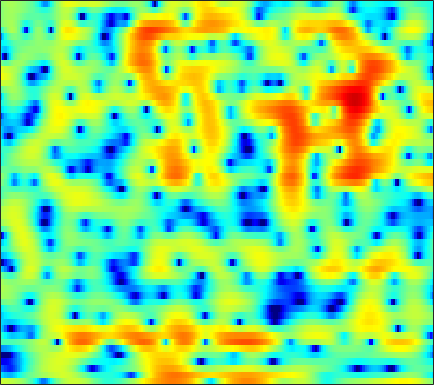

Source data for this figure (header and first rows):
2.8618, 2.8158, 2.7247, 2.6036, 2.482, 2.2972, 2.0774, 1.88, 1.5621, 1.1691, 0.67917, 0.23685, -0.47976, -1.3719, -2.1867, -3.5049, -5.1098, -6.5341, -8.6698, -10.479, -10.457, -9.1032, -6.7594, -4.6026
-6.009, -6.664, -7.483, -8.04, -8.147, -7.783, -6.962, -6.172, -5.059, -3.994, -3.041, -2.415, -1.69, -1.082, -0.6941, -0.2475, 0.1352, 0.3916, 0.7113, 1.022, 1.335, 1.573, 1.898, 2.215
-11.16, -11.98, -13.08, -14.02, -14.32, -13.86, -12.5, -11.18, -9.33, -7.581, -5.986, -4.901, -3.606, -2.464, -1.695, -0.7794, 0.02511, 0.5625, 1.198, 1.746, 2.221, 2.527, 2.87, 3.138
-15.52, -15.66, -15.49, -14.89, -14.2, -13.02, -11.66, -10.58, -9.11, -7.671, -6.286, -5.292, -4.05, -2.914, -2.131, -1.174, -0.3154, 0.2685, 0.9612, 1.565, 2.084, 2.421, 2.803, 3.112
-22.25, -25.33, -28.8, -23.54, -19.58, -15.7, -12.76, -10.94, -8.878, -7.13, -5.616, -4.602, -3.389, -2.322, -1.61, -0.7647, -0.02418, 0.4595, 1.023, 1.501, 1.903, 2.161, 2.463, 2.727
-9.518, -9.294, -8.895, -8.325, -7.783, -6.937, -5.979, -5.232, -4.24, -3.284, -2.393, -1.763, -0.9778, -0.27, 0.2102, 0.7718, 1.233, 1.503, 1.754, 1.869, 1.849, 1.744, 1.508, 1.216
-1.87, -1.985, -2.1, -2.168, -2.163, -2.092, -1.93, -1.764, -1.508, -1.237, -0.9443, -0.7002, -0.3447, 0.06862, 0.4309, 0.9788, 1.537, 1.927, 2.331, 2.522, 2.412, 2.064, 1.122, -0.6156
-3.196, -4.08, -5.314, -6.451, -7.102, -7.49, -7.336, -7.045, -6.694, -6.581, -6.882, -7.471, -8.799, -10.45, -10.91, -9.116, -6.096, -4.029, -1.778, -0.108, 1.069, 1.679, 2.199, 2.476
-6.569, -8.17, -11.01, -15.31, -20.17, -21.42, -15.44, -12.63, -10.29, -8.992, -8.442, -8.431, -8.814, -9.295, -9.286, -8.165, -6.085, -4.396, -2.332, -0.5922, 0.8011, 1.646, 2.549, 3.25
-6.391, -6.699, -7.115, -7.448, -7.548, -7.423, -7.006, -6.595, -5.962, -5.32, -4.741, -4.343, -3.809, -3.254, -2.792, -2.085, -1.276, -0.6205, 0.2735, 1.13, 1.899, 2.405, 2.958, 3.362
-7.378, -6.517, -5.625, -4.943, -4.536, -4.1, -3.746, -3.528, -3.254, -2.995, -2.738, -2.522, -2.18, -1.759, -1.386, -0.7955, -0.1424, 0.3755, 1.074, 1.73, 2.308, 2.674, 3.049, 3.258
-5.706, -4.597, -3.506, -2.761, -2.393, -2.127, -2.088, -2.176, -2.454, -2.901, -3.451, -3.849, -4.239, -4.246, -3.904, -3.033, -1.889, -0.9835, 0.1705, 1.185, 2.032, 2.537, 3.033, 3.323
-0.964, -0.6471, -0.3271, -0.154, -0.1527, -0.3233, -0.7328, -1.224, -2.196, -3.619, -5.699, -7.963, -12.98, -26.05, -18.02, -9.763, -5.565, -3.412, -1.292, 0.2633, 1.419, 2.069, 2.696, 3.085
1.277, 1.266, 1.212, 1.082, 0.924, 0.6191, 0.1775, -0.2548, -0.975, -1.853, -2.875, -3.67, -4.58, -5.01, -4.848, -4.034, -2.899, -2.009, -0.9224, -0.002074, 0.7285, 1.155, 1.571, 1.821
1.728, 1.586, 1.39, 1.187, 1.034, 0.8173, 0.5851, 0.3983, 0.1466, -0.1252, -0.4065, -0.5914, -0.7914, -0.9064, -0.9205, -0.8651, -0.7315, -0.6037, -0.4261, -0.2473, -0.09057, 0.01516, 0.1382, 0.2145
1.422, 1.11, 0.7435, 0.4727, 0.3471, 0.286, 0.3521, 0.4608, 0.6441, 0.8278, 0.9942, 1.077, 1.112, 1.056, 0.9385, 0.6738, 0.2928, -0.06802, -0.6171, -1.18, -1.633, -1.817, -1.811, -1.554
-0.2849, -1.038, -1.955, -2.659, -2.932, -2.755, -1.98, -1.137, 0.05794, 1.174, 2.085, 2.582, 3.004, 3.117, 2.991, 2.528, 1.66, 0.6969, -1.096, -3.688, -7.209, -9.748, -8.846, -5.319
-6.916, -8.05, -9.685, -12.54, -16.87, -22.64, -11.53, -7.067, -3.142, -0.4513, 1.398, 2.386, 3.256, 3.674, 3.715, 3.44, 2.743, 1.943, 0.4807, -1.39, -3.371, -4.353, -4.14, -2.598
-30.46, -18.48, -13.61, -11.52, -10.49, -8.95, -6.832, -5.053, -2.757, -0.7793, 0.7547, 1.623, 2.451, 2.923, 3.059, 2.973, 2.639, 2.258, 1.642, 0.9865, 0.4251, 0.1277, -0.05937, 0.002792
-7.591, -7.436, -6.711, -5.661, -4.776, -3.518, -2.231, -1.288, -0.08275, 0.9757, 1.829, 2.338, 2.795, 3.003, 2.995, 2.76, 2.329, 1.885, 1.185, 0.4155, -0.3408, -0.8235, -1.252, -1.403
-3.945, -3.747, -3.2, -2.354, -1.618, -0.5773, 0.4367, 1.155, 2.006, 2.68, 3.174, 3.412, 3.516, 3.38, 3.117, 2.555, 1.714, 0.8945, -0.4785, -2.187, -4.26, -5.961, -7.872, -8.12
-7.016, -6.424, -4.821, -2.901, -1.551, 0.04852, 1.356, 2.163, 3.001, 3.569, 3.896, 3.956, 3.821, 3.425, 2.963, 2.122, 1.001, -0.02759, -1.701, -3.78, -6.47, -9.057, -13.02, -13.42
-18.88, -14.04, -7.587, -3.684, -1.625, 0.4091, 1.88, 2.693, 3.439, 3.857, 3.965, 3.853, 3.468, 2.823, 2.166, 1.082, -0.1713, -1.203, -2.614, -3.978, -5.086, -5.686, -5.968, -5.669
-2.5, -2.02, -0.9788, 0.2459, 1.15, 2.205, 3.034, 3.473, 3.817, 3.883, 3.647, 3.294, 2.554, 1.514, 0.5312, -1.046, -2.949, -4.559, -6.847, -8.915, -9.977, -9.756, -8.577, -6.977
1.208, 1.557, 2.065, 2.571, 2.934, 3.343, 3.62, 3.714, 3.667, 3.39, 2.865, 2.292, 1.267, -0.08313, -1.318, -3.331, -5.862, -8.199, -12.21, -18.32, -24.69, -19.25, -13.67, -10.1
2.083, 2.414, 2.821, 3.171, 3.38, 3.563, 3.607, 3.546, 3.31, 2.879, 2.236, 1.589, 0.5101, -0.8567, -2.071, -3.968, -6.148, -7.941, -10.38, -12.54, -13.75, -13.69, -12.49, -10.36
1.669, 2.093, 2.579, 2.97, 3.181, 3.349, 3.382, 3.307, 3.066, 2.659, 2.062, 1.496, 0.5498, -0.6298, -1.688, -3.337, -5.347, -7.14, -10.11, -14.31, -22.3, -32.16, -17.23, -11.44
-0.07689, 0.5923, 1.316, 1.843, 2.123, 2.36, 2.455, 2.429, 2.279, 1.986, 1.568, 1.16, 0.4865, -0.3145, -1.014, -2.09, -3.298, -4.299, -5.723, -7.093, -8.031, -8.082, -7.193, -5.531
-2.253, -1.363, -0.5273, -0.01556, 0.2327, 0.4158, 0.4781, 0.4717, 0.4059, 0.268, 0.05137, -0.1881, -0.5653, -0.992, -1.328, -1.77, -2.131, -2.355, -2.544, -2.541, -2.36, -2.089, -1.525, -0.7908
-2.143, -1.75, -1.577, -1.702, -1.923, -2.269, -2.512, -2.532, -2.417, -2.22, -2.153, -2.224, -2.491, -2.947, -3.266, -3.473, -3.291, -2.876, -2.065, -1.154, -0.2452, 0.3867, 1.17, 1.815
-0.1401, -0.5344, -1.478, -3.032, -4.761, -7.8, -10.28, -9.614, -6.89, -4.792, -3.736, -3.541, -4.179, -5.909, -8.078, -11.69, -10.55, -7.072, -3.342, -0.754, 1.079, 2.104, 3.087, 3.738
0.7852, 0.3145, -0.638, -2.168, -3.697, -6.231, -8.151, -7.621, -5.397, -3.438, -2.32, -2.026, -2.312, -3.278, -4.39, -5.582, -4.977, -3.369, -1.026, 0.8899, 2.304, 3.056, 3.688, 3.991
-1.219, -1.025, -0.941, -1.031, -1.153, -1.331, -1.341, -1.181, -0.8103, -0.372, 0.06371, 0.2618, 0.3981, 0.4137, 0.385, 0.4423, 0.6205, 0.8863, 1.304, 1.675, 1.946, 2.023, 1.944, 1.671
-4.025, -2.957, -1.918, -1.134, -0.7172, -0.2331, 0.208, 0.4983, 0.9068, 1.268, 1.609, 1.803, 2.012, 2.118, 2.167, 2.168, 2.101, 1.984, 1.737, 1.352, 0.7896, 0.2527, -0.5716, -1.534
-4.149, -3.2, -2.174, -1.362, -0.8333, -0.1756, 0.4246, 0.8539, 1.393, 1.906, 2.313, 2.591, 2.866, 3.042, 3.096, 3.031, 2.822, 2.526, 1.929, 1.056, -0.1893, -1.409, -3.521, -6.189
-3.053, -2.98, -2.812, -2.546, -2.194, -1.594, -0.8675, -0.2509, 0.5455, 1.299, 1.965, 2.404, 2.864, 3.208, 3.353, 3.41, 3.266, 3.03, 2.482, 1.624, 0.3838, -0.8816, -3.149, -6.251
-4.375, -5.419, -6.811, -7.679, -7.641, -6.592, -4.946, -3.689, -2.163, -0.9175, 0.1502, 0.7892, 1.517, 2.072, 2.405, 2.741, 2.917, 2.947, 2.833, 2.518, 2.001, 1.493, 0.6935, -0.1622
-6.752, -8.984, -13.38, -22.75, -25.93, -14.54, -9.757, -7.532, -5.452, -3.949, -2.848, -2.196, -1.395, -0.674, -0.1368, 0.5424, 1.197, 1.616, 2.089, 2.434, 2.643, 2.724, 2.734, 2.676
-6.793, -7.806, -9.04, -9.837, -9.935, -9.358, -8.363, -7.705, -7.027, -6.657, -6.554, -6.458, -6.24, -5.523, -4.713, -3.405, -1.99, -0.9766, 0.247, 1.306, 2.184, 2.72, 3.284, 3.695
-8.803, -8.414, -7.893, -7.44, -7.213, -6.986, -6.963, -7.173, -7.794, -9.052, -11.21, -13.51, -17.69, -17.07, -13.37, -9.28, -6.249, -4.385, -2.278, -0.519, 0.993, 1.952, 2.997, 3.803
-12.85, -10.03, -7.796, -6.435, -5.857, -5.471, -5.581, -5.9, -6.786, -8.244, -10.19, -12.15, -14.54, -14.72, -13.56, -11.42, -9.179, -7.351, -4.936, -2.635, -0.5706, 0.7639, 2.268, 3.415
-6.452, -5.8, -4.789, -3.946, -3.458, -3.124, -3.115, -3.346, -3.951, -4.883, -6.158, -7.174, -8.819, -10.7, -12.48, -15.43, -16.56, -13.36, -8.433, -4.574, -1.685, 0.03311, 1.847, 3.185
-4.408, -3.688, -2.622, -1.734, -1.197, -0.7692, -0.613, -0.7285, -1.13, -1.777, -2.73, -3.598, -4.946, -6.721, -8.185, -10.21, -10.75, -9.172, -6.08, -3.188, -0.8297, 0.629, 2.138, 3.272
-7.274, -4.48, -2.155, -0.6822, 0.008537, 0.5722, 0.7526, 0.7037, 0.397, -0.1327, -0.7852, -1.398, -2.201, -2.938, -3.375, -3.654, -3.508, -3.062, -2.127, -0.9462, 0.2475, 1.083, 2.055, 2.784
-1.505, -0.719, 0.228, 0.9381, 1.256, 1.447, 1.341, 1.109, 0.601, -0.1299, -0.9953, -1.659, -2.565, -3.268, -3.644, -3.786, -3.525, -3.161, -2.436, -1.588, -0.6606, 0.01038, 0.8406, 1.494
2.998, 2.879, 2.78, 2.649, 2.51, 2.169, 1.655, 1.1, 0.1386, -1.103, -2.691, -4.085, -6.131, -8.04, -8.899, -8.902, -7.894, -6.942, -5.713, -4.569, -3.432, -2.577, -1.464, -0.4048
4.645, 4.273, 3.829, 3.393, 3.049, 2.505, 1.812, 1.146, -0.02743, -1.574, -3.67, -5.792, -9.787, -16.62, -28.08, -18.22, -13.01, -11.1, -9.811, -9.07, -8.23, -7.155, -5.187, -3.075
4.096, 3.588, 3.053, 2.695, 2.472, 2.21, 1.847, 1.478, 0.7802, -0.2326, -1.584, -2.759, -4.53, -6.319, -7.315, -8.121, -8.652, -9.246, -10.96, -15.05, -29.77, -18.14, -9.453, -4.875
0.07607, -0.8987, -1.487, -1.158, -0.6189, 0.1884, 0.8069, 1.09, 1.231, 1.088, 0.6903, 0.2771, -0.3658, -1.085, -1.623, -2.37, -3.139, -3.785, -4.73, -5.588, -5.754, -5.118, -3.451, -1.507
-8.469, -14.96, -20.04, -9.674, -6.186, -3.36, -1.562, -0.6659, 0.1382, 0.6006, 0.8254, 0.8244, 0.7344, 0.545, 0.3491, 0.0763, -0.2038, -0.4068, -0.5862, -0.6427, -0.4912, -0.2205, 0.3116, 0.954
-6.234, -7.221, -7.484, -6.446, -5.261, -3.716, -2.423, -1.666, -0.9174, -0.3975, -0.0538, 0.1255, 0.2601, 0.3442, 0.3823, 0.4181, 0.4262, 0.4396, 0.4585, 0.5227, 0.6369, 0.7742, 1.016, 1.3
-5.474, -5.325, -4.708, -3.889, -3.203, -2.382, -1.722, -1.344, -1.022, -0.87, -0.819, -0.7341, -0.5895, -0.3623, -0.1421, 0.1323, 0.3621, 0.4816, 0.5379, 0.5198, 0.4618, 0.4262, 0.4724, 0.6861
-10.07, -6.786, -3.851, -1.994, -1.076, -0.3226, -0.05301, -0.1366, -0.603, -1.419, -2.354, -2.902, -2.896, -2.115, -1.306, -0.3022, 0.4164, 0.6905, 0.7186, 0.3252, -0.4235, -1.137, -1.968, -2.039
-3.578, -2.21, -0.4622, 0.8336, 1.425, 1.78, 1.573, 0.9943, -0.431, -2.91, -7.332, -14.13, -16.86, -6.965, -3.708, -1.13, 0.2455, 0.7101, 0.6954, -0.09736, -1.865, -4.168, -10.11, -26.54
0.257, 0.5655, 1.026, 1.411, 1.579, 1.555, 1.21, 0.7166, -0.2863, -1.648, -3.143, -4.033, -4.284, -3.483, -2.613, -1.557, -0.8647, -0.6034, -0.6315, -1.035, -1.758, -2.422, -3.176, -3.175
0.2868, 0.6079, 0.9523, 1.171, 1.256, 1.211, 1.007, 0.7563, 0.3013, -0.2247, -0.7275, -1.051, -1.325, -1.438, -1.442, -1.431, -1.455, -1.514, -1.657, -1.817, -1.932, -1.932, -1.77, -1.374
0.08385, 0.5347, 0.9758, 1.247, 1.342, 1.359, 1.251, 1.097, 0.8338, 0.5232, 0.1744, -0.07762, -0.4383, -0.8083, -1.11, -1.566, -2.081, -2.51, -3.057, -3.494, -3.659, -3.52, -2.957, -2.092
0.3383, 0.8111, 1.245, 1.483, 1.536, 1.489, 1.318, 1.137, 0.8611, 0.5624, 0.2581, 0.02556, -0.3241, -0.7615, -1.196, -1.952, -3.01, -4.041, -5.808, -7.944, -9.587, -9.362, -7.129, -4.449
